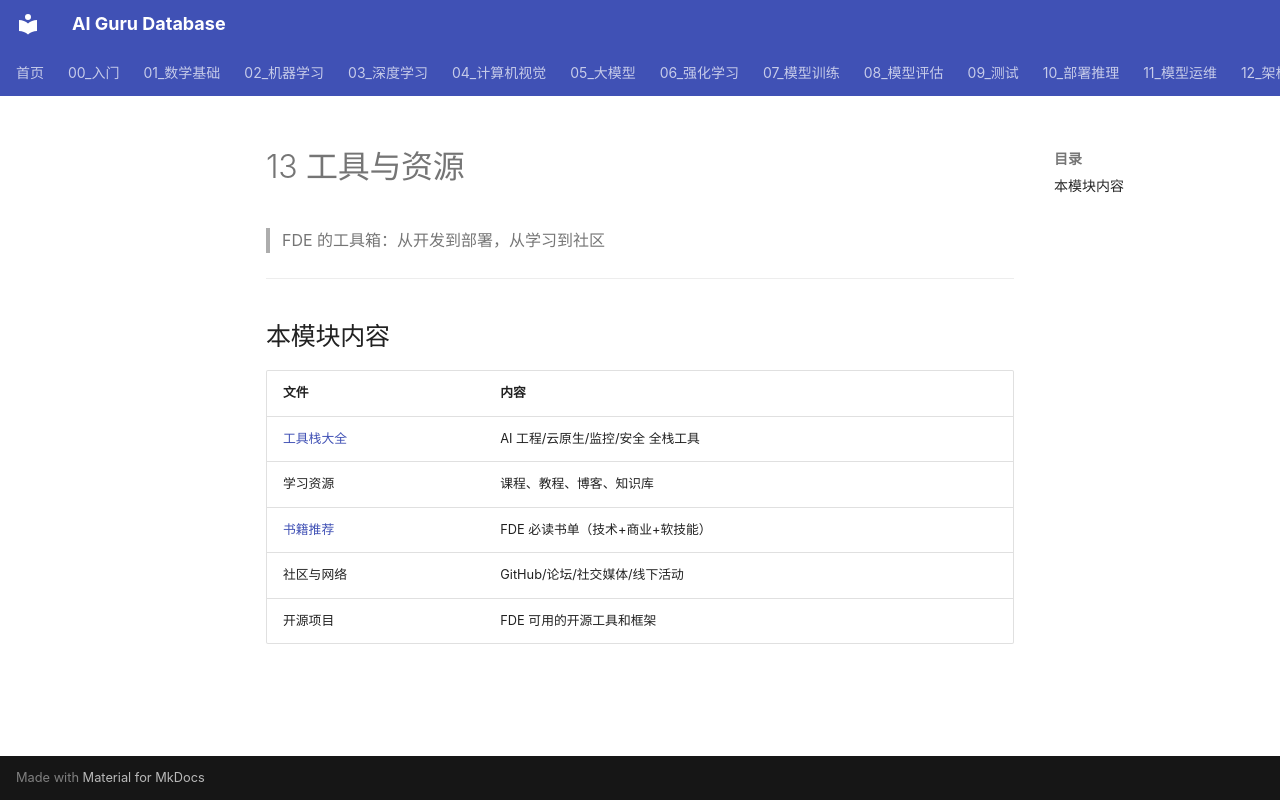

repository: ai-guru-global/ai-guru-database · page: 22_FDE/13_工具与资源/index.html · generator: mkdocs

# 13 工具与资源

> FDE 的工具箱：从开发到部署，从学习到社区

---

## 本模块内容

| 文件 | 内容 |
|---|---|
| [工具栈大全](./01_工具栈大全.md) | AI 工程/云原生/监控/安全 全栈工具 |
| 学习资源 | 课程、教程、博客、知识库 |
| [书籍推荐](./02_书籍推荐.md) | FDE 必读书单（技术+商业+软技能） |
| 社区与网络 | GitHub/论坛/社交媒体/线下活动 |
| 开源项目 | FDE 可用的开源工具和框架 |
